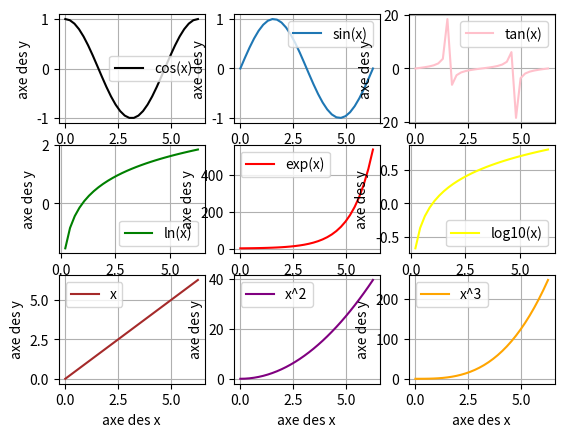

This figure's Python source:
import matplotlib.pyplot as plt
import numpy as np

#Définissons l'axe des abscisses
x = np.linspace(0,2*np.pi,30)

#Explicitons chaque fonction
y1 = np.cos(x)
y2 = np.sin(x)
y3 = np.tan(x)
y4 = np.log(x)
y5 = np.exp(x)
y6 = np.log10(x)
y7 = x
y8 = x**2
y9 = x**3 

#Mise en forme des sous-graphes
plt.subplot(3,3,1)
plt.plot(x,y1,label = 'cos(x)',c = 'k')
plt.xlabel("axe des x")
plt.ylabel("axe des y")
plt.legend()
plt.grid()

plt.subplot(3,3,2)
plt.plot(x,y2,label = 'sin(x)')
plt.xlabel("axe des x")
plt.ylabel("axe des y")
plt.legend()
plt.grid()

plt.subplot(3,3,3)
plt.plot(x,y3,label = 'tan(x)',c = 'pink')
plt.xlabel("axe des x")
plt.ylabel("axe des y")
plt.legend()
plt.grid()

plt.subplot(3,3,4)
plt.plot(x,y4,label = 'ln(x)',c = 'green')
plt.xlabel("axe des x")
plt.ylabel("axe des y")
plt.legend()
plt.grid()

plt.subplot(3,3,5)
plt.plot(x,y5,label = 'exp(x)', c = 'red')
plt.xlabel("axe des x")
plt.ylabel("axe des y")
plt.legend()
plt.grid()

plt.subplot(3,3,6)
plt.plot(x,y6,label = 'log10(x)', c = 'yellow')
plt.xlabel("axe des x")
plt.ylabel("axe des y")
plt.legend()
plt.grid()

plt.subplot(3,3,7)
plt.plot(x,y7,label = 'x', c = 'brown')
plt.xlabel("axe des x")
plt.ylabel("axe des y")
plt.legend()
plt.grid()

plt.subplot(3,3,8)
plt.plot(x,y8,label = 'x^2', c = 'purple')
plt.xlabel("axe des x")
plt.ylabel("axe des y")
plt.legend()
plt.grid()

plt.subplot(3,3,9)
plt.plot(x,y9,label = 'x^3',c = 'orange')
plt.xlabel("axe des x")
plt.ylabel("axe des y")
plt.legend()
plt.grid()

#Affichage
plt.show()
